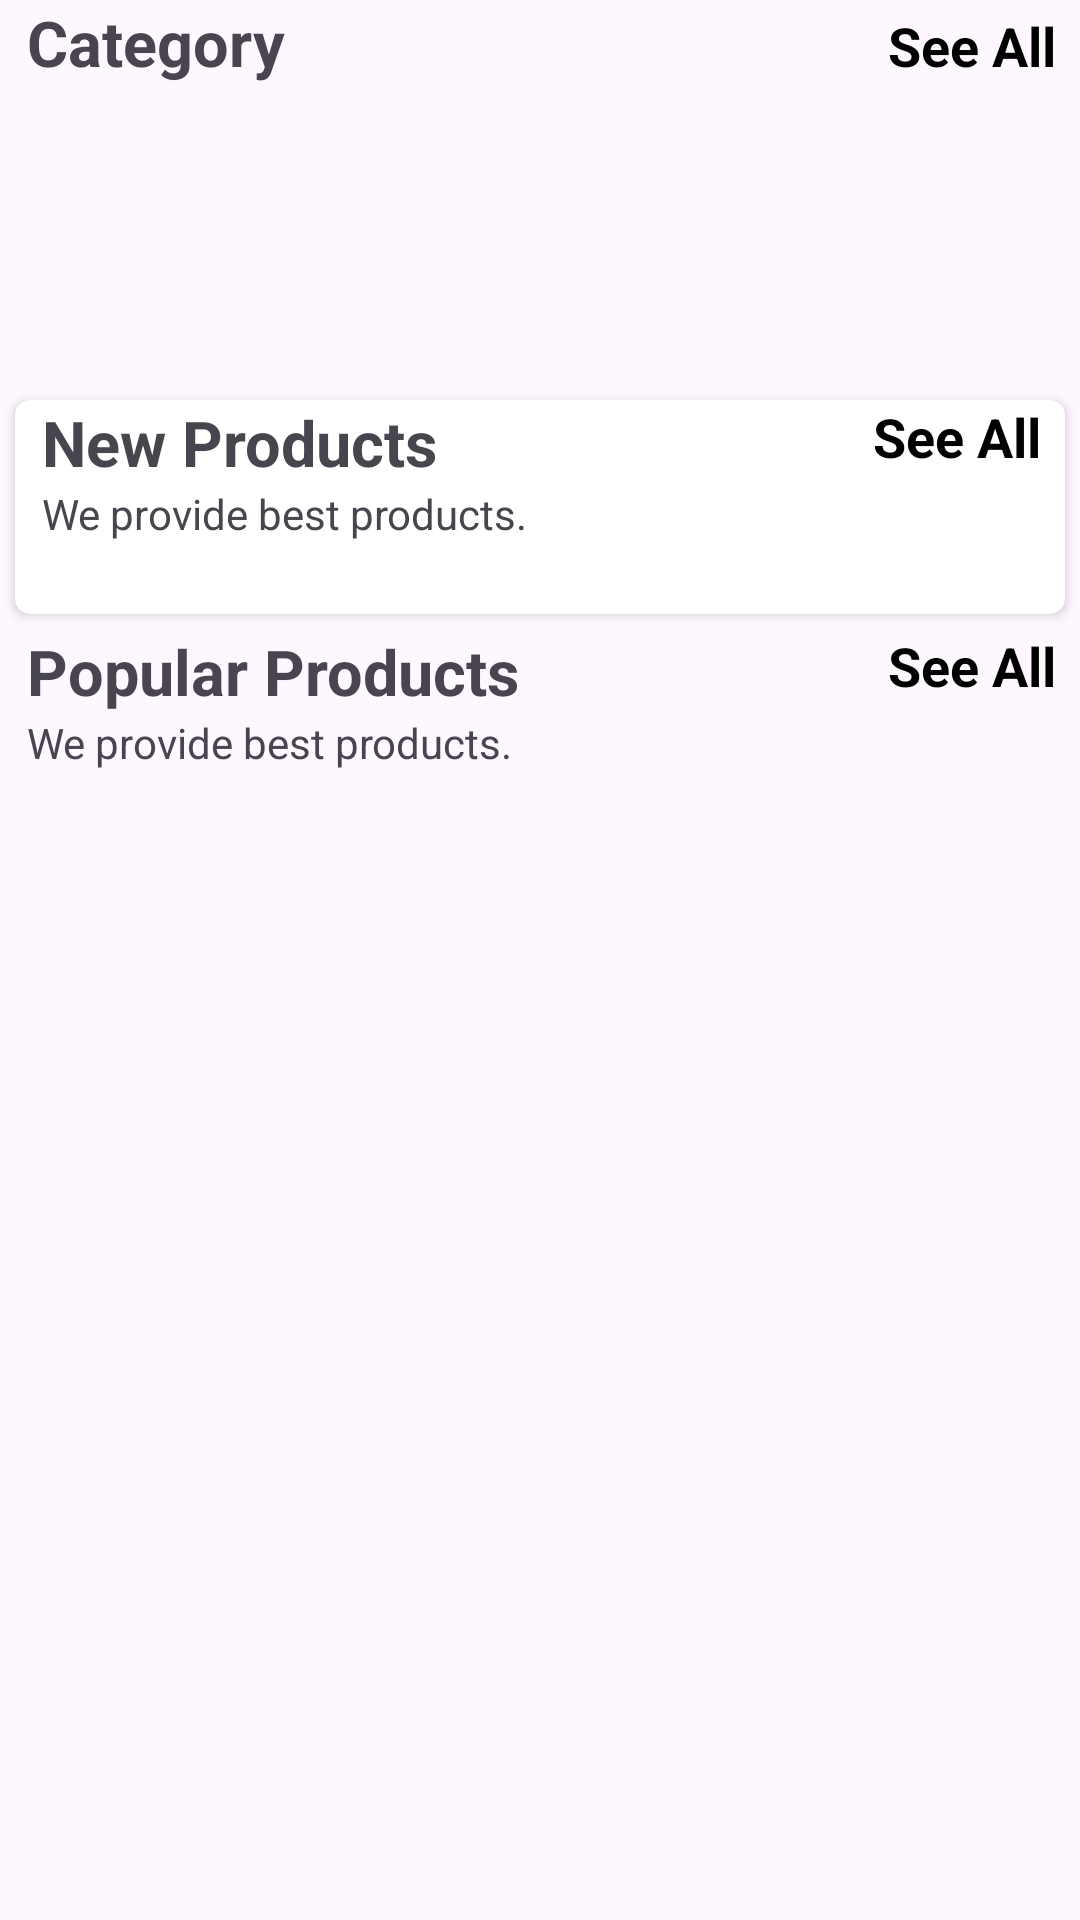

Layout XML and referenced resources for this Android screen:
<!-- AndroidManifest.xml: application theme Theme.SignUpAndLogInWithFirebase -->
<!-- res/layout/fragment_home.xml -->
<?xml version="1.0" encoding="utf-8"?>
<androidx.core.widget.NestedScrollView xmlns:android="http://schemas.android.com/apk/res/android"
    xmlns:tools="http://schemas.android.com/tools"
    android:layout_width="match_parent"
    android:layout_height="match_parent"
    xmlns:app="http://schemas.android.com/apk/res-auto"
    tools:context=".HomeFragment">



    <LinearLayout
        android:id="@+id/home_layout"
        android:layout_width="match_parent"
        android:layout_height="match_parent"
        android:orientation="vertical">



        <LinearLayout
            android:layout_width="match_parent"
            android:layout_height="wrap_content"
            android:layout_marginLeft="9dp"
            android:orientation="horizontal"
            android:weightSum="2">

            <TextView
                android:layout_width="wrap_content"
                android:layout_height="wrap_content"
                android:layout_weight="1"
                android:text="Category"
                android:textSize="21sp"
                android:textStyle="bold" />

            <TextView
                android:id="@+id/category_see_all"
                android:layout_width="wrap_content"
                android:layout_height="wrap_content"
                android:layout_marginRight="8dp"
                android:layout_weight="1"
                android:gravity="end"
                android:text="See All"
                android:textColor="@color/black"
                android:textSize="18sp"
                android:textStyle="bold" />

        </LinearLayout>

        <androidx.recyclerview.widget.RecyclerView
            android:id="@+id/rec_category"
            android:layout_width="wrap_content"
            android:layout_height="90dp"
            android:layout_marginLeft="9dp"
            android:layout_marginTop="10dp" />

        <androidx.cardview.widget.CardView
            android:layout_width="match_parent"
            android:layout_height="wrap_content"
            android:layout_margin="5dp"
            android:layout_marginTop="10dp"
            android:elevation="6dp"
            app:cardCornerRadius="5dp">


            <LinearLayout
                android:layout_width="match_parent"
                android:layout_height="match_parent"
                android:orientation="vertical">

                <RelativeLayout
                    android:layout_width="wrap_content"
                    android:layout_height="wrap_content">

                    <TextView
                        android:id="@+id/new_product_name"
                        android:layout_width="wrap_content"
                        android:layout_height="wrap_content"
                        android:layout_marginLeft="9dp"
                        android:text="New Products"
                        android:textSize="21sp"
                        android:textStyle="bold" />

                    <TextView
                        android:layout_width="wrap_content"
                        android:layout_height="wrap_content"
                        android:layout_below="@+id/new_product_name"
                        android:layout_marginLeft="9dp"
                        android:text="We provide best products." />

                    <TextView
                        android:id="@+id/newProducts_see_all"
                        android:layout_width="wrap_content"
                        android:layout_height="wrap_content"
                        android:layout_alignParentEnd="true"
                        android:layout_marginRight="8dp"

                        android:text="See All"
                        android:textColor="@color/black"
                        android:textSize="18sp"
                        android:textStyle="bold" />
                </RelativeLayout>

                <androidx.recyclerview.widget.RecyclerView
                    android:id="@+id/new_product_rec"
                    android:layout_width="wrap_content"
                    android:layout_height="wrap_content"
                    android:layout_margin="7dp"
                    android:layout_marginTop="6dp"
                    android:padding="5dp" />
            </LinearLayout>

        </androidx.cardview.widget.CardView>

        <LinearLayout
            android:layout_width="match_parent"
            android:layout_height="match_parent"
            android:orientation="vertical">

            <RelativeLayout
                android:layout_width="wrap_content"
                android:layout_height="wrap_content">

                <TextView
                    android:id="@+id/popular_products"
                    android:layout_width="wrap_content"
                    android:layout_height="wrap_content"
                    android:layout_marginLeft="9dp"
                    android:text="Popular Products"
                    android:textSize="21sp"
                    android:textStyle="bold" />

                <TextView
                    android:layout_width="wrap_content"
                    android:layout_height="wrap_content"
                    android:layout_below="@+id/popular_products"
                    android:layout_marginLeft="9dp"
                    android:text="We provide best products." />

                <TextView
                    android:id="@+id/popular_see_all"
                    android:layout_width="wrap_content"
                    android:layout_height="wrap_content"
                    android:layout_alignParentEnd="true"
                    android:layout_marginRight="8dp"

                    android:text="See All"
                    android:textColor="@color/black"
                    android:textSize="18sp"
                    android:textStyle="bold" />
            </RelativeLayout>

            <androidx.recyclerview.widget.RecyclerView
                android:id="@+id/popular_rec"
                android:layout_width="wrap_content"
                android:layout_height="wrap_content"
                android:layout_gravity="center"
                android:layout_margin="7dp"
                android:layout_marginTop="6dp"
                android:padding="5dp" />
        </LinearLayout>

    </LinearLayout>


</androidx.core.widget.NestedScrollView>
<!-- resources referenced by this layout -->
<resources>
  <style name="Theme.SignUpAndLogInWithFirebase" parent="Base.Theme.SignUpAndLogInWithFirebase" />
  <style name="Base.Theme.SignUpAndLogInWithFirebase" parent="Theme.Material3.DayNight.NoActionBar">
          
          
      </style>
  <!-- not gathered from this repository: default colours our renderer supplied (Android Studio template values) -->
  <color name="black">#FF000000</color>
</resources>
